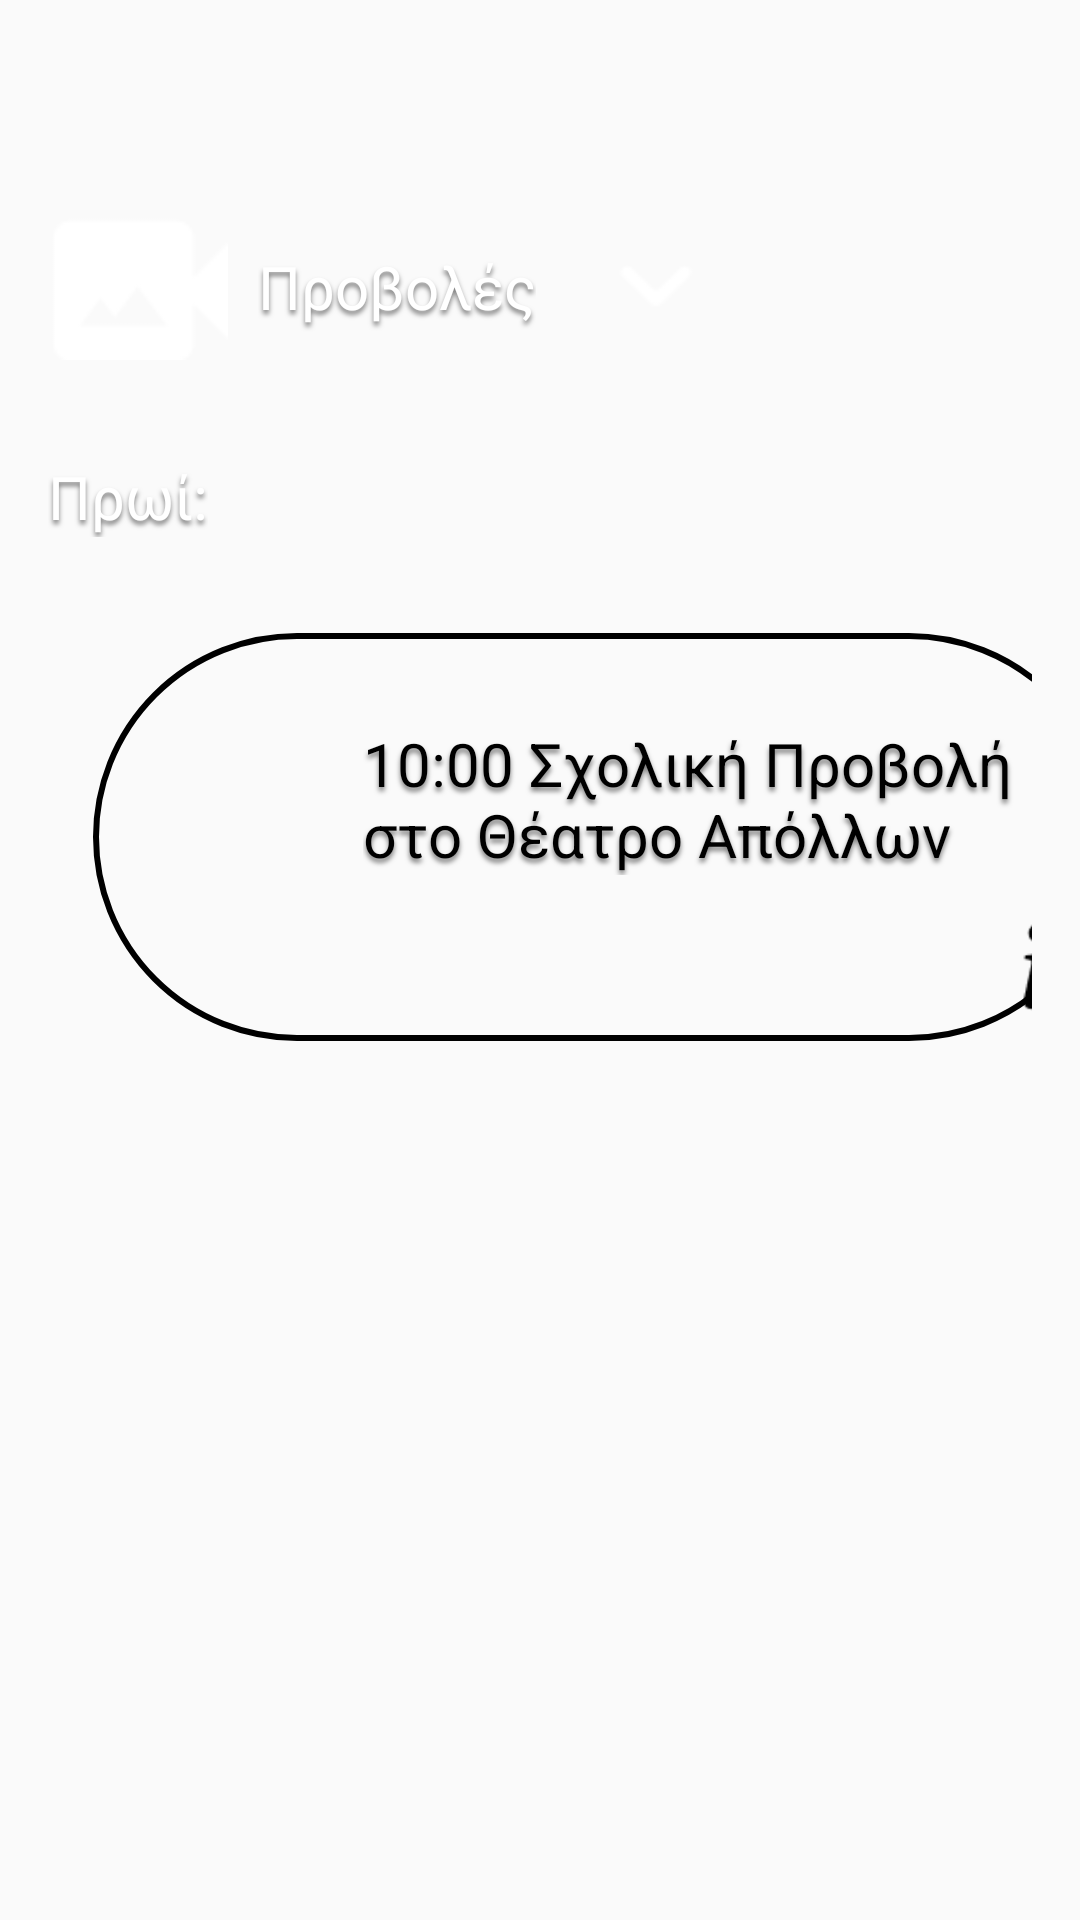

Layout XML and referenced resources for this Android screen:
<!-- AndroidManifest.xml: application theme AppTheme -->
<!-- res/layout/activity_choose_category_layout.xml -->
<RelativeLayout xmlns:android="http://schemas.android.com/apk/res/android"
    xmlns:app="http://schemas.android.com/apk/res-auto"
    xmlns:tools="http://schemas.android.com/tools"
    android:layout_width="match_parent"
    android:layout_height="match_parent"
    tools:context=".MainActivity">


    <ImageView
        android:id="@+id/main_background"
        android:layout_width="match_parent"
        android:layout_height="match_parent"
        android:layout_alignParentTop="true"
        android:layout_alignParentBottom="true"
        android:scaleType="centerCrop"
        android:src="@drawable/b2" />

    
    <LinearLayout
        android:id="@+id/navigation_bar"
        android:layout_width="match_parent"
        android:layout_height="56dp"
        android:orientation="horizontal"/>

    <ScrollView
        android:layout_width="match_parent"
        android:layout_height="match_parent"
        android:layout_below="@id/navigation_bar">

        <LinearLayout
            android:layout_width="match_parent"
            android:layout_height="wrap_content"
            android:orientation="vertical">

            
            <LinearLayout
                android:layout_width="match_parent"
                android:layout_height="wrap_content"
                android:orientation="horizontal"
                android:padding="16dp">

                <ImageView
                    android:id="@+id/vector_image_category"
                    android:layout_width="wrap_content"
                    android:layout_height="wrap_content"
                    android:src="@drawable/vectorprovoles" />

                <Space
                    android:layout_width="10dp"
                    android:layout_height="match_parent" />
                
                <TextView
                    android:id="@+id/nameofcategory"
                    android:layout_width="wrap_content"
                    android:layout_height="match_parent"
                    android:text="Προβολές"
                    android:textSize="20dp"
                    android:layout_marginTop="10dp"
                    android:textAppearance="@style/some_id" />


                <Space
                    android:layout_width="15dp"
                    android:layout_height="match_parent" />


                    <ImageView
                        android:layout_width="wrap_content"
                        android:layout_height="wrap_content"
                        android:src="@drawable/downarrow" />


                <Spinner
                android:id="@+id/spinner"
                android:layout_width="match_parent"
                android:layout_height="match_parent"
                android:layout_marginBottom="0dp"
                android:spinnerMode="dropdown"
                app:layout_constraintBottom_toBottomOf="parent"
                app:layout_constraintEnd_toEndOf="parent"
                app:layout_constraintStart_toStartOf="parent"
                    android:background="@color/transparent" />




            </LinearLayout>

            
            <LinearLayout
                android:layout_width="match_parent"
                android:layout_height="wrap_content"
                android:orientation="horizontal"
                android:padding="16dp">

                
                <TextView
                    android:id="@+id/texttime"
                    android:layout_width="wrap_content"
                    android:layout_height="wrap_content"
                    android:text="Πρωί:"
                    android:textSize="20dp"
                    android:textAppearance="@style/some_id" />
            </LinearLayout>

        <LinearLayout
            android:layout_width="match_parent"
            android:layout_height="wrap_content"
            android:orientation="horizontal"
            android:padding="16dp">

            <FrameLayout
                android:layout_width="340dp"
                android:layout_height="136dp"
                android:layout_marginStart="15dp">

                <ImageView
                    android:id="@+id/imagecategory"
                    android:layout_width="match_parent"
                    android:layout_height="match_parent"
                    android:scaleType="centerCrop"
                    android:background="@drawable/rounded_image"
                    android:src="@drawable/firstcategoryphoto" />

                <TextView
                    android:layout_width="228dp"
                    android:layout_height="wrap_content"
                    android:layout_marginStart="90dp"
                    android:layout_marginTop="30dp"
                    android:text="10:00 Σχολική Προβολή στο Θέατρο Απόλλων"
                    android:textAppearance="@style/some_id"
                    android:textColor="@color/black"
                    android:textSize="20dp" />

                <Button
                    android:id="@+id/button_info"
                    android:layout_width="50dp"
                    android:layout_height="50dp"
                    android:layout_marginStart="290dp"
                    android:layout_marginTop="86dp"
                    android:background="@drawable/info"
                    android:onClick="infoButtonClick" />

            </FrameLayout>

        </LinearLayout>

        </LinearLayout>

    </ScrollView>

</RelativeLayout>
<!-- resources referenced by this layout -->
<resources>
  <color name="black">#FF000000</color>
  <color name="transparent">#00FFFFFF</color>
  <!-- drawable downarrow: png bitmap (drawable, 312 bytes) -->
  <!-- drawable info: png bitmap (drawable, 573 bytes) -->
  <!-- drawable rounded_image (drawable) -->
  <?xml version="1.0" encoding="utf-8"?>
  <shape xmlns:android="http://schemas.android.com/apk/res/android">
      <solid android:color="@android:color/transparent" />
      <corners android:radius="100dp" />
      <stroke
          android:width="2dp"
          android:color="@android:color/black" />
  </shape>
  <!-- drawable vectorprovoles: png bitmap (drawable, 667 bytes) -->
  <style name="some_id">
          <item name="android:textSize">13sp</item>
          <item name="android:textColor">#FFFFFF</item>
          <item name="android:shadowColor">#80000000</item>
          <item name="android:shadowDx">0</item>
          <item name="android:shadowDy">4</item>
          <item name="android:shadowRadius">4</item>
      </style>
  <style name="AppTheme" parent="Theme.AppCompat.Light.NoActionBar" />
</resources>
